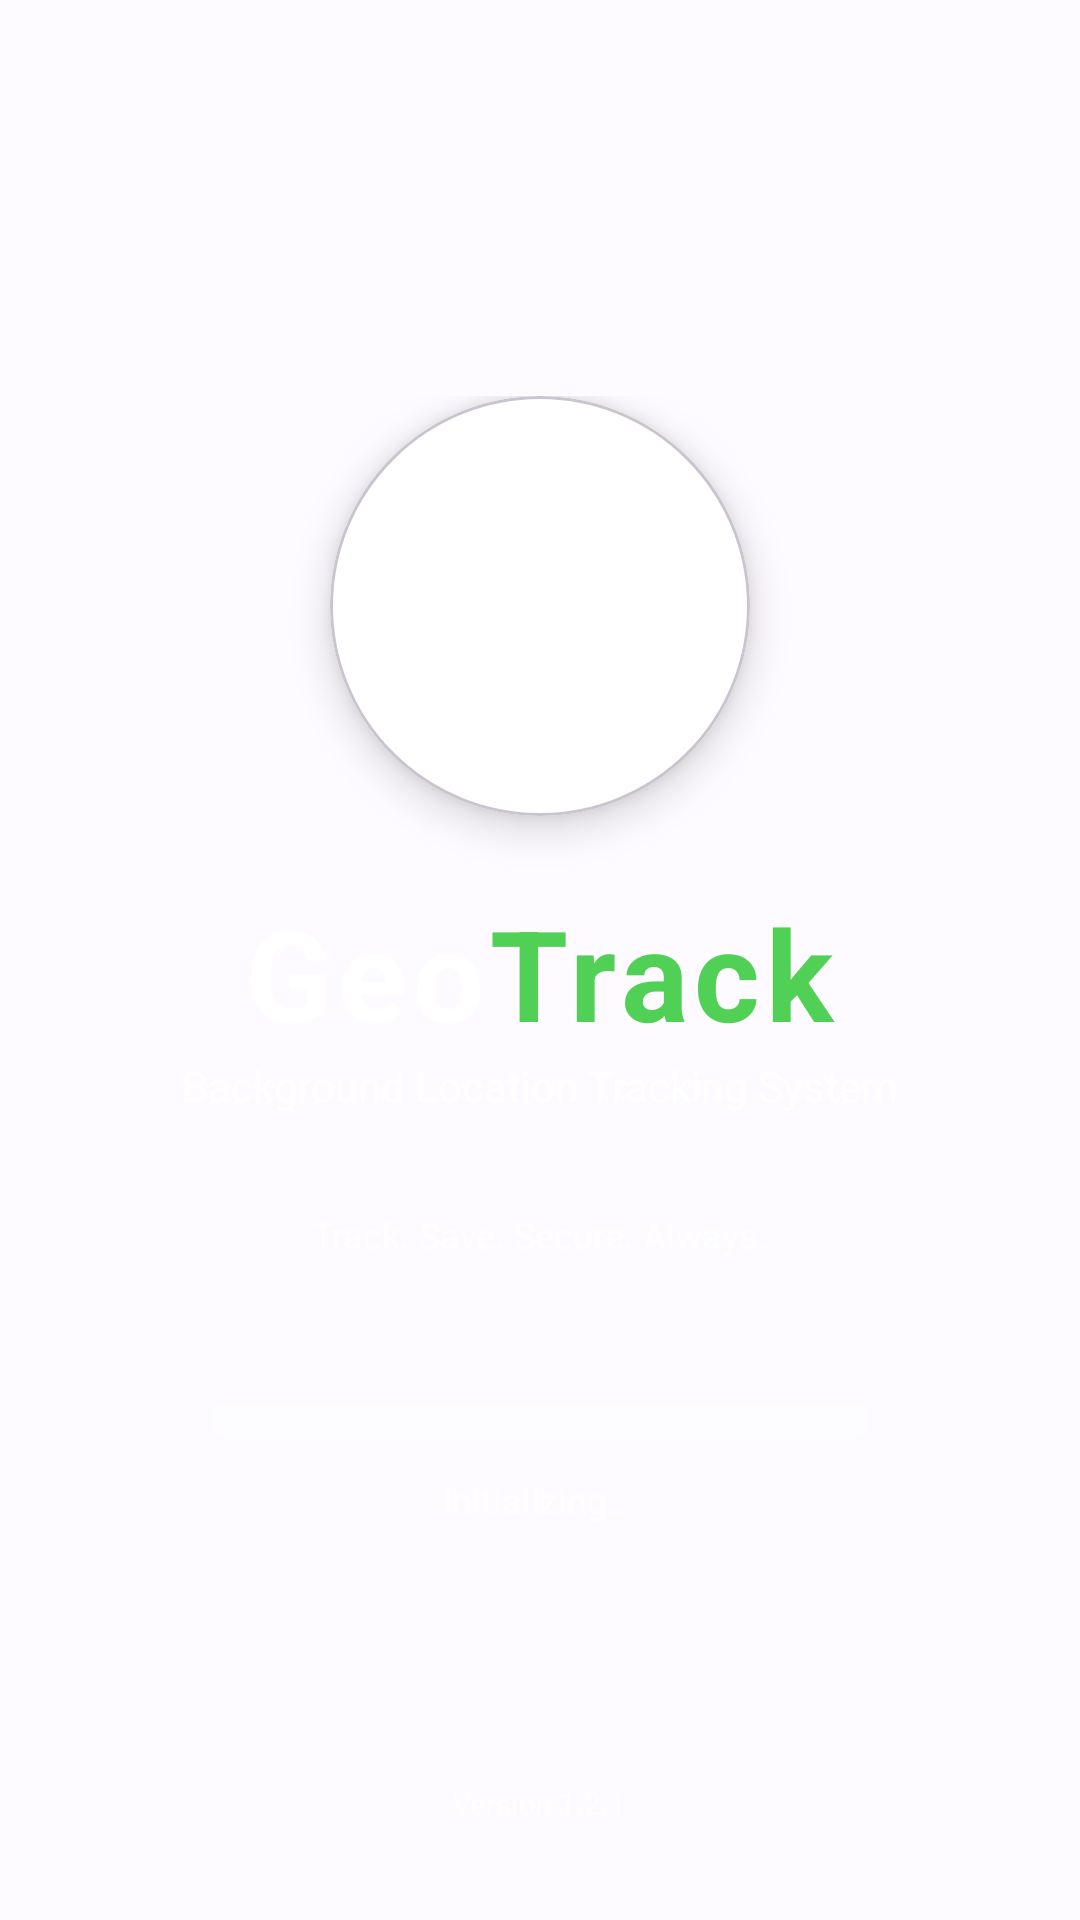

Here is an Android app screen rendered from its layout file. Give the layout XML and the strings, colors and styles it references.
<!-- AndroidManifest.xml: activity theme Theme.GeoTrack -->
<!-- res/layout/activity_splash.xml -->
<?xml version="1.0" encoding="utf-8"?>
<RelativeLayout xmlns:android="http://schemas.android.com/apk/res/android"
    xmlns:app="http://schemas.android.com/apk/res-auto"
    android:layout_width="match_parent"
    android:layout_height="match_parent"
    android:background="@drawable/splash_bg_img">

    <LinearLayout
        android:layout_width="wrap_content"
        android:layout_height="wrap_content"
        android:orientation="vertical"
        android:gravity="center"
        android:layout_centerInParent="true">

        <com.google.android.material.card.MaterialCardView
            android:layout_width="140dp"
            android:layout_height="140dp"
            app:cardBackgroundColor="@color/white"
            app:cardCornerRadius="70dp"
            app:cardElevation="8dp">
            <ImageView
                android:layout_width="match_parent"
                android:layout_height="match_parent"
                android:src="@drawable/logo_long"
                android:scaleType="centerCrop"
                android:contentDescription="Splash Logo" />
        </com.google.android.material.card.MaterialCardView>

        <LinearLayout
            android:layout_width="wrap_content"
            android:layout_height="wrap_content"
            android:orientation="horizontal"
            android:layout_marginTop="24dp">
            <TextView
                android:layout_width="wrap_content"
                android:layout_height="wrap_content"
                android:text="Geo"
                android:textColor="@color/white"
                android:textSize="42sp"
                android:textStyle="bold"
                android:letterSpacing="0.05" />
            <TextView
                android:layout_width="wrap_content"
                android:layout_height="wrap_content"
                android:text="Track"
                android:textColor="@color/success"
                android:textSize="42sp"
                android:textStyle="bold"
                android:letterSpacing="0.05" />
        </LinearLayout>

        <TextView
            android:layout_width="wrap_content"
            android:layout_height="wrap_content"
            android:text="Background Location Tracking System"
            android:textColor="@color/white"
            android:textSize="14sp"
            android:alpha="0.9" />

        <TextView
            android:layout_width="wrap_content"
            android:layout_height="wrap_content"
            android:text="Track. Save. Secure. Always."
            android:textColor="@color/white"
            android:textSize="12sp"
            android:layout_marginTop="32dp"
            android:alpha="0.7" />

        <ProgressBar
            android:id="@+id/splash_progress"
            android:layout_width="220dp"
            android:layout_height="12dp"
            style="@style/Widget.AppCompat.ProgressBar.Horizontal"
            android:layout_marginTop="48dp"
            android:progressDrawable="@drawable/splash_progress_bar"
            android:progress="0"
            android:max="100" />

        <TextView
            android:layout_width="wrap_content"
            android:layout_height="wrap_content"
            android:text="Initializing..."
            android:textColor="@color/white"
            android:textSize="12sp"
            android:layout_marginTop="12dp"
            android:alpha="0.8" />
    </LinearLayout>

    <TextView
        android:layout_width="wrap_content"
        android:layout_height="wrap_content"
        android:text="Version 1.2.1"
        android:textColor="@color/white"
        android:layout_alignParentBottom="true"
        android:layout_centerHorizontal="true"
        android:layout_marginBottom="32dp"
        android:alpha="0.5"
        android:textSize="10sp" />

</RelativeLayout>
<!-- resources referenced by this layout -->
<resources>
  <color name="success">#50D156</color>
  <color name="white">#FFFFFFFF</color>
  <!-- drawable splash_progress_bar (drawable) -->
  <?xml version="1.0" encoding="utf-8"?>
  <layer-list xmlns:android="http://schemas.android.com/apk/res/android">
      <item android:id="@android:id/background">
          <shape>
              <corners android:radius="10dp" />
              <solid android:color="#20FFFFFF" />
          </shape>
      </item>
      <item android:id="@android:id/progress">
          <clip>
              <shape>
                  <corners android:radius="10dp" />
                  <gradient
                      android:startColor="@color/progress_start"
                      android:centerColor="@color/progress_center"
                      android:endColor="@color/progress_end"
                      android:type="linear" />
              </shape>
          </clip>
      </item>
  </layer-list>
  <style name="Theme.GeoTrack" parent="Base.Theme.GeoTrack" />
  <color name="progress_start">#00E676</color>
  <color name="progress_center">#00B0FF</color>
  <color name="progress_end">#2979FF</color>
  <style name="Base.Theme.GeoTrack" parent="Theme.Material3.Light.NoActionBar">
          <item name="android:statusBarColor">@color/primary</item>
          <item name="colorPrimary">@color/primary</item>
          <item name="colorOnPrimary">@color/on_primary</item>
          <item name="colorPrimaryContainer">@color/primary_container</item>
          <item name="colorSecondary">@color/secondary</item>
          <item name="colorSecondaryContainer">@color/secondary_container</item>
          <item name="android:windowBackground">@color/surface</item>
          <item name="colorSurface">@color/surface</item>
          <item name="colorError">@color/error</item>
      </style>
  <color name="primary">#0056D2</color>
  <color name="on_primary">#FFFFFF</color>
  <color name="primary_container">#D7E2FF</color>
  <color name="secondary">#565E71</color>
  <color name="secondary_container">#DAE2F9</color>
  <color name="surface">#FDFBFF</color>
  <color name="error">#BA1A1A</color>
</resources>
